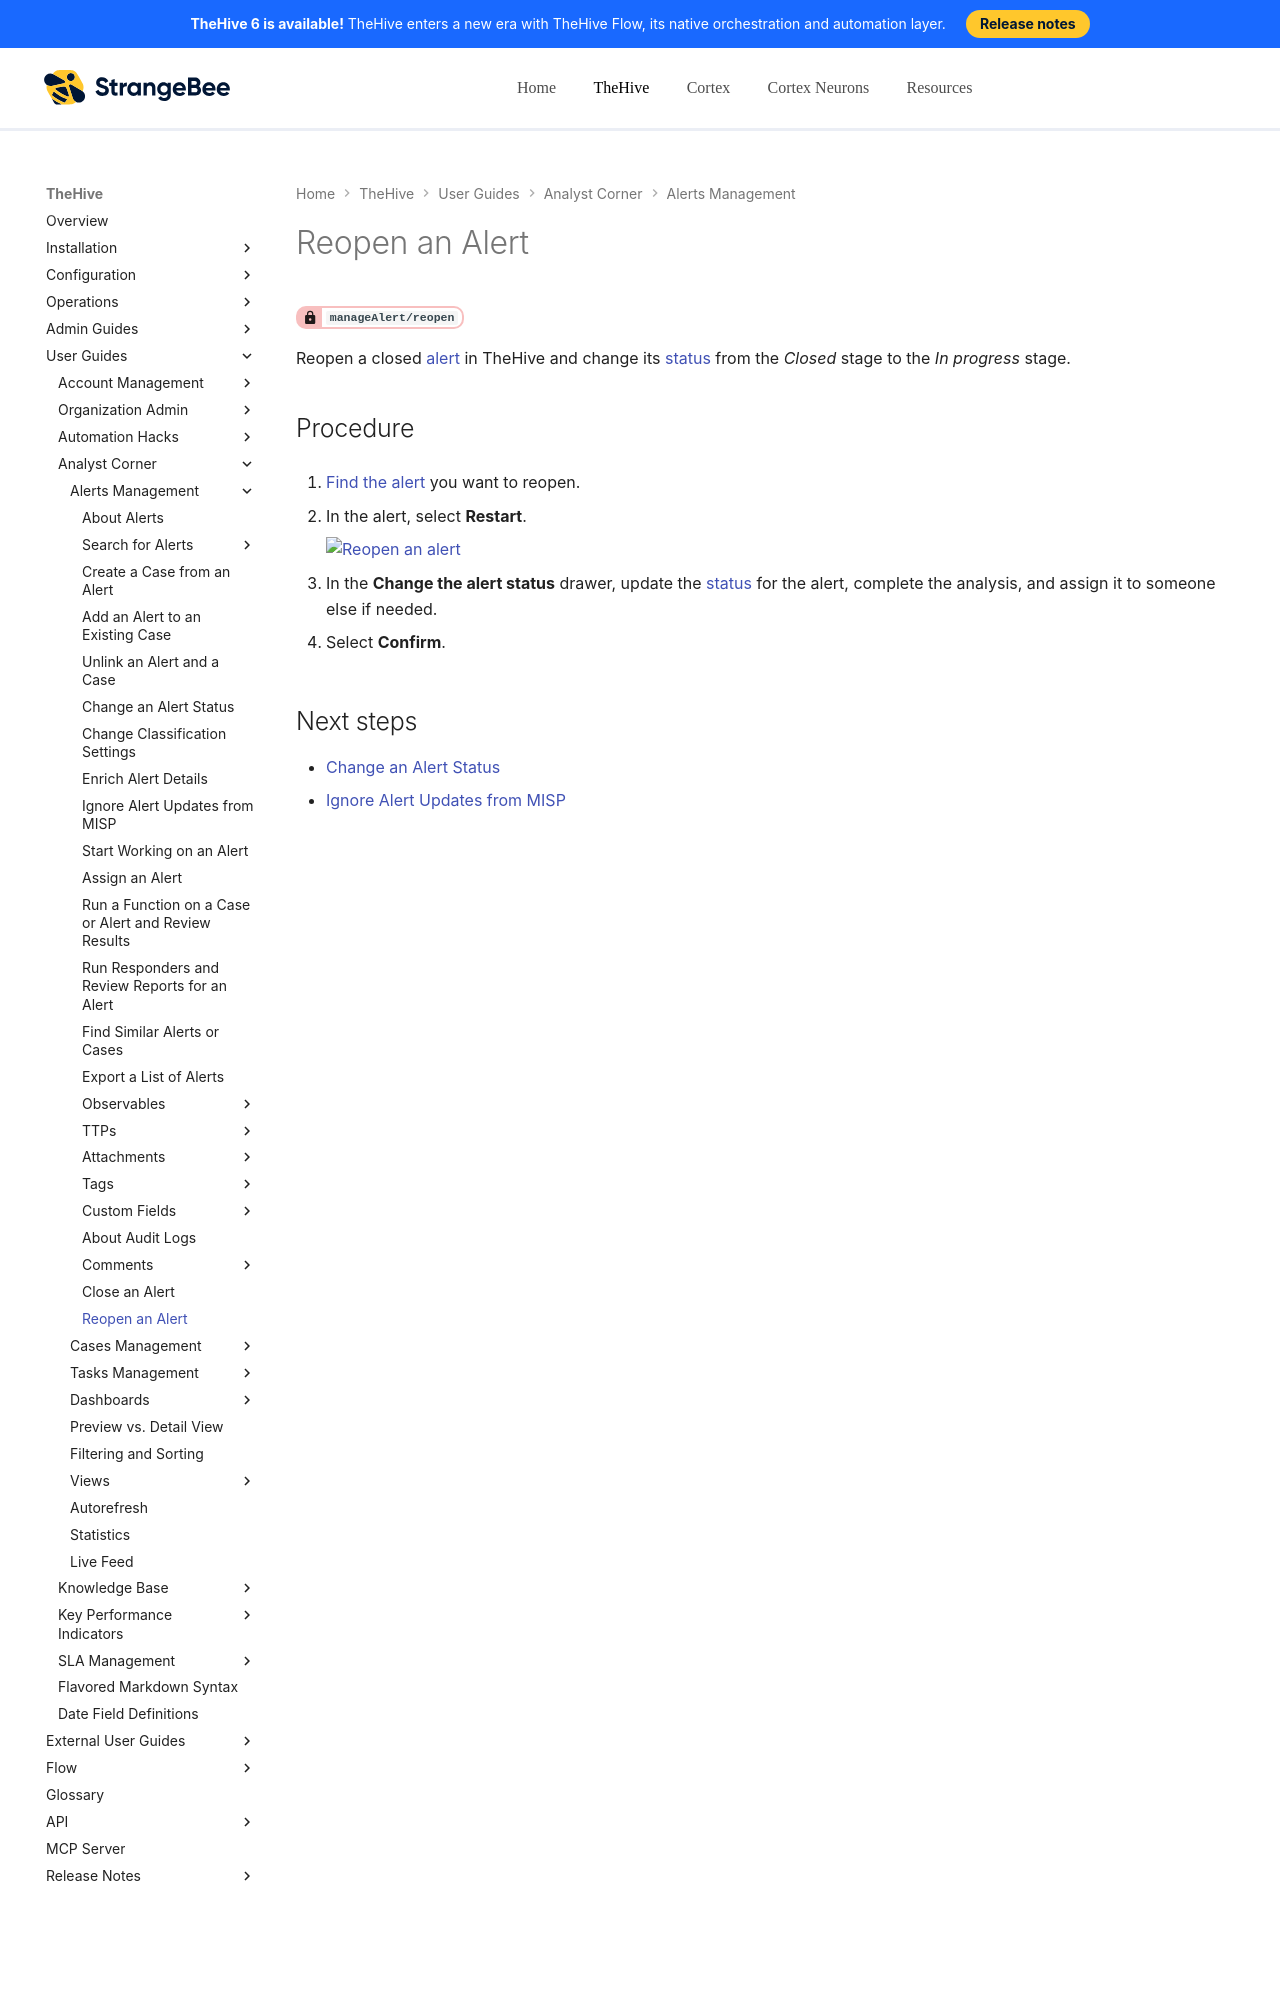

repository: StrangeBeeCorp/docs · page: thehive/user-guides/analyst-corner/alerts/reopen-an-alert/index.html · generator: mkdocs

# Reopen an Alert

<!-- md:permission `manageAlert/reopen` -->

Reopen a closed [alert](about-alerts.md) in TheHive and change its [status](../../../administration/status/about-statuses.md) from the *Closed* stage to the *In progress* stage.

<h2>Procedure</h2>

1. [Find the alert](./search-for-alerts/find-an-alert.md) you want to reopen.

2. In the alert, select **Restart**.

    ![Reopen an alert](../../../images/user-guides/analyst-corner/alerts/reopen-an-alert.png)
